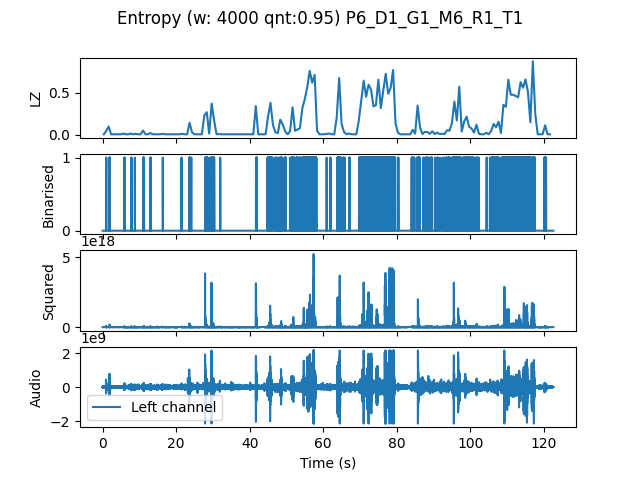

Values plotted in this chart, from the file beside it:
, t0, LZ, CTW
mean, 735635, 0.1441, 0.1737
0.0, 0.0, 0.005983, 0.0006453
0.6667, 0.6667, 0.04487, 0.04496
1.333, 1.333, 0.09872, 0.1216
2.0, 2.0, 0.005983, 0.0006453
2.667, 2.667, 0.005983, 0.0006453
3.333, 3.333, 0.005983, 0.0006453
4.0, 4.0, 0.005983, 0.0006453
4.667, 4.667, 0.005983, 0.0006453
5.333, 5.333, 0.01496, 0.01879
6.0, 6.0, 0.005983, 0.0006453
6.667, 6.667, 0.005983, 0.0006453
7.333, 7.333, 0.01496, 0.006811
8.0, 8.0, 0.005983, 0.0006453
8.667, 8.667, 0.01197, 0.003432
9.333, 9.333, 0.005983, 0.0006453
10.0, 10.0, 0.005983, 0.0006453
10.67, 10.67, 0.05085, 0.045
11.33, 11.33, 0.005983, 0.0006453
12.0, 12.0, 0.005983, 0.0006453
12.67, 12.67, 0.02094, 0.01829
13.33, 13.33, 0.005983, 0.0006453
14.0, 14.0, 0.005983, 0.0006453
14.67, 14.67, 0.005983, 0.0006453
15.33, 15.33, 0.005983, 0.0006453
16.0, 16.0, 0.01197, 0.004032
16.67, 16.67, 0.005983, 0.0006453
17.33, 17.33, 0.005983, 0.0006453
18.0, 18.0, 0.005983, 0.0006453
18.67, 18.67, 0.005983, 0.0006453
19.33, 19.33, 0.005983, 0.0006453
20.0, 20.0, 0.005983, 0.0006453
20.67, 20.67, 0.005983, 0.0006453
21.33, 21.33, 0.01197, 0.003522
22.0, 22.0, 0.005983, 0.0006453
22.67, 22.67, 0.005983, 0.0006453
23.33, 23.33, 0.1436, 0.1744
24.0, 24.0, 0.02692, 0.01943
24.67, 24.67, 0.005983, 0.0006453
25.33, 25.33, 0.005983, 0.0006453
26.0, 26.0, 0.005983, 0.0006453
26.67, 26.67, 0.005983, 0.0006453
27.33, 27.33, 0.2273, 0.5171
28.0, 28.0, 0.2692, 0.3881
28.67, 28.67, 0.01496, 0.007011
29.33, 29.33, 0.3709, 0.7576
30.0, 30.0, 0.1705, 0.2194
30.67, 30.67, 0.005983, 0.0006453
31.33, 31.33, 0.008974, 0.01277
32.0, 32.0, 0.005983, 0.0006453
32.67, 32.67, 0.005983, 0.0006453
33.33, 33.33, 0.005983, 0.0006453
34.0, 34.0, 0.005983, 0.0006453
34.67, 34.67, 0.005983, 0.0006453
35.33, 35.33, 0.005983, 0.0006453
36.0, 36.0, 0.005983, 0.0006453
36.67, 36.67, 0.005983, 0.0006453
37.33, 37.33, 0.005983, 0.0006453
38.0, 38.0, 0.005983, 0.0006453
38.67, 38.67, 0.005983, 0.0006453
... 124 more rows
